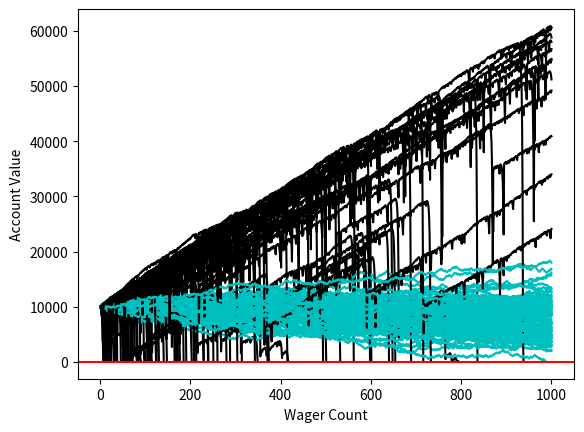

Python code for this plot:
import random
import matplotlib
import matplotlib.pyplot as plt
import time

sampleSize = 100

startingFunds = 10000
wagerSize = 100
wagerCount = 1000




def rollDice():
    roll = random.randint(1,100)

    if roll == 100:
        return False
    elif roll <= 50:
        return False
    elif 100 > roll >= 50:
        return True

################################################## edit in color
def doubler_bettor(funds,initial_wager,wager_count,color):

    value = funds
    wager = initial_wager
    wX = []
    vY = []
    currentWager = 1
    previousWager = 'win'
    previousWagerAmount = initial_wager

    while currentWager <= wager_count:
        if previousWager == 'win':
            if rollDice():
                value += wager
                wX.append(currentWager)
                vY.append(value)
            else:
                value -= wager 
                previousWager = 'loss'
                previousWagerAmount = wager
                wX.append(currentWager)
                vY.append(value)
                if value < 0:
                    currentWager += 10000000000000000
        elif previousWager == 'loss':
            if rollDice():
                wager = previousWagerAmount * 2

                # this makes it so we just bet all that is left. 
                if (value - wager) < 0:
                    wager = value
                    
                value += wager
                wager = initial_wager
                previousWager = 'win'
                wX.append(currentWager)
                vY.append(value)
            else:
                wager = previousWagerAmount * 2
                # this makes it so we just bet all that is left. 
                if (value - wager) < 0:
                    wager = value
                value -= wager
                previousWager = 'loss'
                previousWagerAmount = wager
                wX.append(currentWager)
                vY.append(value)


                # change to equals zero!
                if value <= 0:
                    currentWager += 10000000000000000

        currentWager += 1
    ########################### this guy edits color #
    plt.plot(wX,vY,color)


'''
Simple bettor, betting the same amount each time.
'''
#####                                           color#
def simple_bettor(funds,initial_wager,wager_count,color):


    value = funds
    wager = initial_wager
    wX = []
    vY = []
    currentWager = 1
    while currentWager <= wager_count:
        if rollDice():
            value += wager
            wX.append(currentWager)
            vY.append(value)
        else:
            value -= wager
            wX.append(currentWager)
            vY.append(value)

            ### change this part, not lessthan or equal zero, it is zero
            if value <= 0:
                currentWager += 10000000000000000
        currentWager += 1

    # this guy goes green #
    plt.plot(wX,vY,color)

    
x = 0

while x < sampleSize:             
    simple_bettor(startingFunds,wagerSize,wagerCount,'c')
    #simple_bettor(startingFunds,wagerSize*2,wagerCount,'c')
    doubler_bettor(startingFunds,wagerSize,wagerCount,'k')
    x+=1

plt.axhline(0, color = 'r')
plt.ylabel('Account Value')
plt.xlabel('Wager Count')
plt.show()